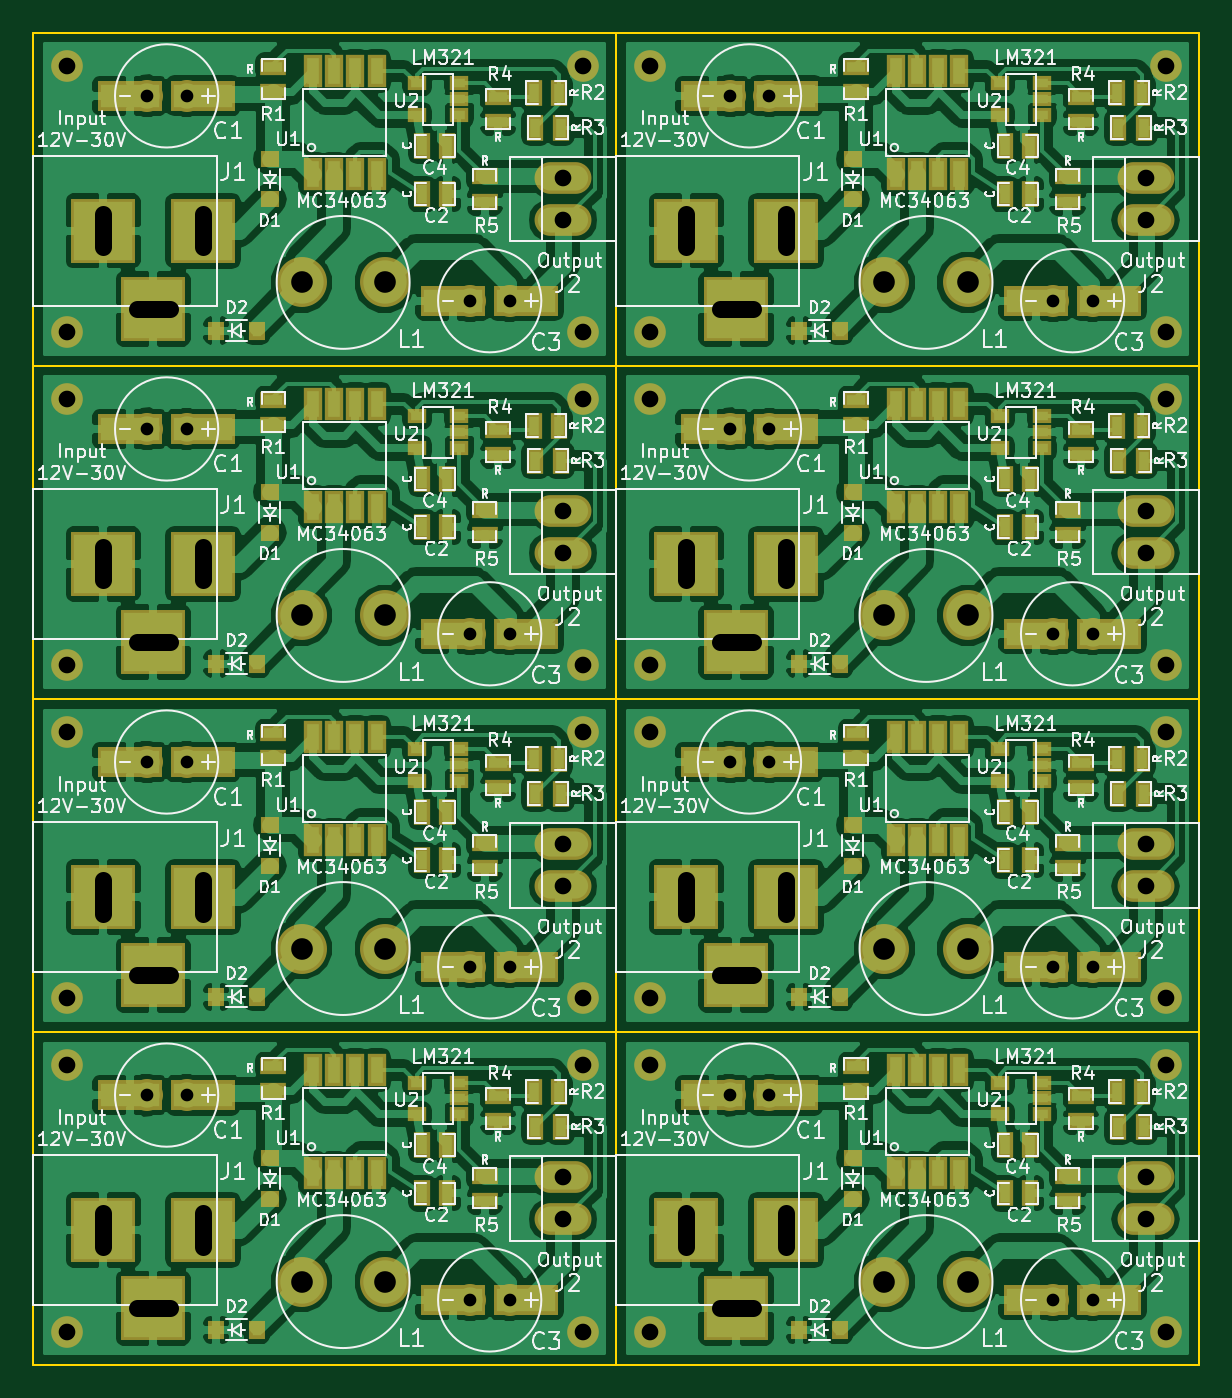
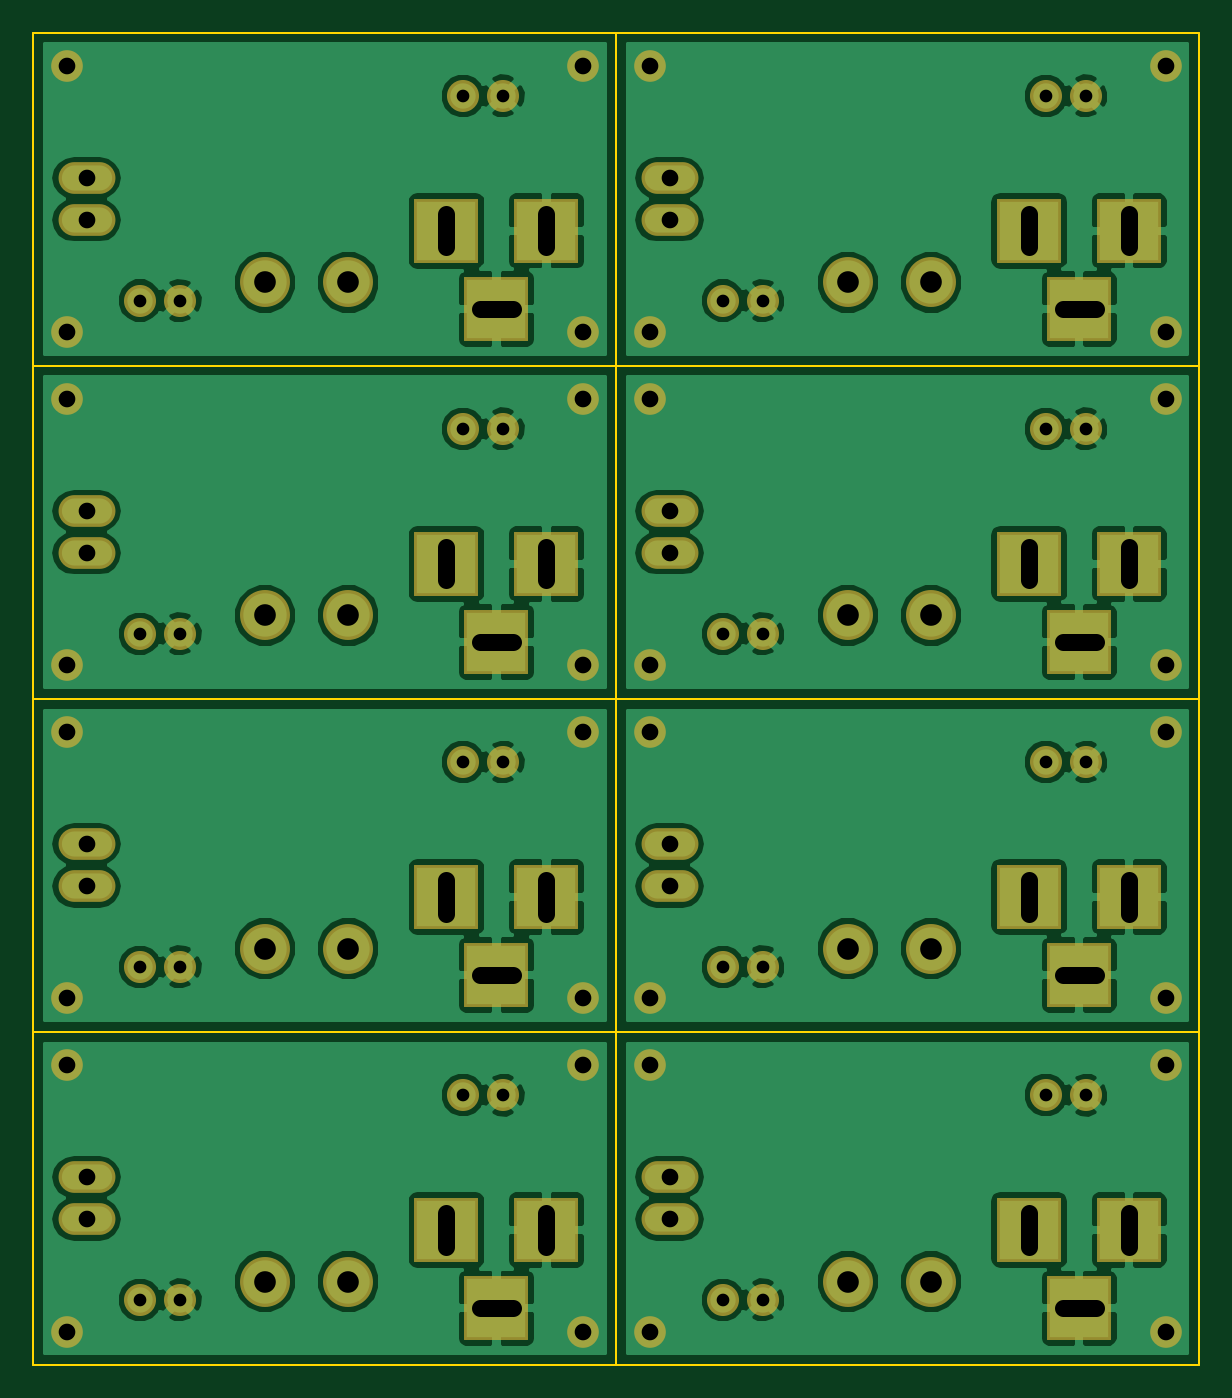
Circuit board: 10 layer files. Board 70.0 x 80.0 mm.
- drill: led-driver.drl (2285 bytes)
- bottom_copper: led-driver.gbl (118877 bytes)
- bottom_silk: led-driver.gbo (297 bytes)
- paste: led-driver.gbp (296 bytes)
- bottom_mask: led-driver.gbs (3635 bytes)
- outline: led-driver.gm1 (721 bytes)
- top_copper: led-driver.gtl (346521 bytes)
- top_silk: led-driver.gto (185791 bytes)
- paste: led-driver.gtp (7923 bytes)
- top_mask: led-driver.gts (11397 bytes)

=== drill: led-driver.drl (2285 bytes, source withheld) ===
=== bottom_copper: led-driver.gbl (118877 bytes, source omitted) ===
=== bottom_silk: led-driver.gbo ===
G04 #@! TF.FileFunction,Legend,Bot*
%FSLAX46Y46*%
G04 Gerber Fmt 4.6, Leading zero omitted, Abs format (unit mm)*
G04 Created by KiCad (PCBNEW 4.0.7-e2-6376~58~ubuntu14.04.1) date Sat Jan 20 11:47:25 2018*
%MOMM*%
%LPD*%
G01*
G04 APERTURE LIST*
%ADD10C,0.100000*%
G04 APERTURE END LIST*
D10*
M02*

=== paste: led-driver.gbp ===
G04 #@! TF.FileFunction,Paste,Bot*
%FSLAX46Y46*%
G04 Gerber Fmt 4.6, Leading zero omitted, Abs format (unit mm)*
G04 Created by KiCad (PCBNEW 4.0.7-e2-6376~58~ubuntu14.04.1) date Sat Jan 20 11:47:25 2018*
%MOMM*%
%LPD*%
G01*
G04 APERTURE LIST*
%ADD10C,0.100000*%
G04 APERTURE END LIST*
D10*
M02*

=== bottom_mask: led-driver.gbs ===
G04 #@! TF.FileFunction,Soldermask,Bot*
%FSLAX46Y46*%
G04 Gerber Fmt 4.6, Leading zero omitted, Abs format (unit mm)*
G04 Created by KiCad (PCBNEW 4.0.7-e2-6376~58~ubuntu14.04.1) date Sat Jan 20 11:47:25 2018*
%MOMM*%
%LPD*%
G01*
G04 APERTURE LIST*
%ADD10C,0.100000*%
%ADD11R,3.900120X3.900120*%
%ADD12C,1.900000*%
%ADD13O,3.414980X1.906220*%
%ADD14C,3.000000*%
%ADD15C,1.924000*%
G04 APERTURE END LIST*
D10*
D11*
X99200140Y-119400000D03*
X93200660Y-119400000D03*
X96200400Y-124099000D03*
D12*
X122000000Y-125500000D03*
X91000000Y-125500000D03*
X91000000Y-109500000D03*
D13*
X120800000Y-118770000D03*
X120800000Y-116230000D03*
D14*
X105100000Y-122500000D03*
X110100000Y-122500000D03*
D12*
X122000000Y-109500000D03*
D15*
X95800000Y-111300000D03*
X98200000Y-111300000D03*
X115200000Y-123600000D03*
X117600000Y-123600000D03*
X115200000Y-103600000D03*
X117600000Y-103600000D03*
X95800000Y-91300000D03*
X98200000Y-91300000D03*
D12*
X122000000Y-89500000D03*
D14*
X105100000Y-102500000D03*
X110100000Y-102500000D03*
D13*
X120800000Y-98770000D03*
X120800000Y-96230000D03*
D12*
X91000000Y-89500000D03*
X91000000Y-105500000D03*
X122000000Y-105500000D03*
D11*
X99200140Y-99400000D03*
X93200660Y-99400000D03*
X96200400Y-104099000D03*
X99200140Y-59400000D03*
X93200660Y-59400000D03*
X96200400Y-64099000D03*
D12*
X122000000Y-65500000D03*
X91000000Y-65500000D03*
X91000000Y-49500000D03*
D13*
X120800000Y-58770000D03*
X120800000Y-56230000D03*
D14*
X105100000Y-62500000D03*
X110100000Y-62500000D03*
D12*
X122000000Y-49500000D03*
D15*
X95800000Y-51300000D03*
X98200000Y-51300000D03*
X115200000Y-63600000D03*
X117600000Y-63600000D03*
X115200000Y-83600000D03*
X117600000Y-83600000D03*
X95800000Y-71300000D03*
X98200000Y-71300000D03*
D12*
X122000000Y-69500000D03*
D14*
X105100000Y-82500000D03*
X110100000Y-82500000D03*
D13*
X120800000Y-78770000D03*
X120800000Y-76230000D03*
D12*
X91000000Y-69500000D03*
X91000000Y-85500000D03*
X122000000Y-85500000D03*
D11*
X99200140Y-79400000D03*
X93200660Y-79400000D03*
X96200400Y-84099000D03*
X134200140Y-79400000D03*
X128200660Y-79400000D03*
X131200400Y-84099000D03*
D12*
X157000000Y-85500000D03*
X126000000Y-85500000D03*
X126000000Y-69500000D03*
D13*
X155800000Y-78770000D03*
X155800000Y-76230000D03*
D14*
X140100000Y-82500000D03*
X145100000Y-82500000D03*
D12*
X157000000Y-69500000D03*
D15*
X130800000Y-71300000D03*
X133200000Y-71300000D03*
X150200000Y-83600000D03*
X152600000Y-83600000D03*
X150200000Y-63600000D03*
X152600000Y-63600000D03*
X130800000Y-51300000D03*
X133200000Y-51300000D03*
D12*
X157000000Y-49500000D03*
D14*
X140100000Y-62500000D03*
X145100000Y-62500000D03*
D13*
X155800000Y-58770000D03*
X155800000Y-56230000D03*
D12*
X126000000Y-49500000D03*
X126000000Y-65500000D03*
X157000000Y-65500000D03*
D11*
X134200140Y-59400000D03*
X128200660Y-59400000D03*
X131200400Y-64099000D03*
X134200140Y-99400000D03*
X128200660Y-99400000D03*
X131200400Y-104099000D03*
D12*
X157000000Y-105500000D03*
X126000000Y-105500000D03*
X126000000Y-89500000D03*
D13*
X155800000Y-98770000D03*
X155800000Y-96230000D03*
D14*
X140100000Y-102500000D03*
X145100000Y-102500000D03*
D12*
X157000000Y-89500000D03*
D15*
X130800000Y-91300000D03*
X133200000Y-91300000D03*
X150200000Y-103600000D03*
X152600000Y-103600000D03*
X150200000Y-123600000D03*
X152600000Y-123600000D03*
X130800000Y-111300000D03*
X133200000Y-111300000D03*
D12*
X157000000Y-109500000D03*
D14*
X140100000Y-122500000D03*
X145100000Y-122500000D03*
D13*
X155800000Y-118770000D03*
X155800000Y-116230000D03*
D12*
X126000000Y-109500000D03*
X126000000Y-125500000D03*
X157000000Y-125500000D03*
D11*
X134200140Y-119400000D03*
X128200660Y-119400000D03*
X131200400Y-124099000D03*
M02*

=== outline: led-driver.gm1 ===
G04 #@! TF.FileFunction,Profile,NP*
%FSLAX46Y46*%
G04 Gerber Fmt 4.6, Leading zero omitted, Abs format (unit mm)*
G04 Created by KiCad (PCBNEW 4.0.7-e2-6376~58~ubuntu14.04.1) date Sat Jan 20 11:47:25 2018*
%MOMM*%
%LPD*%
G01*
G04 APERTURE LIST*
%ADD10C,0.100000*%
%ADD11C,0.150000*%
G04 APERTURE END LIST*
D10*
D11*
X89000000Y-67500000D02*
X159000000Y-67500000D01*
X89000000Y-47500000D02*
X159000000Y-47500000D01*
X124000000Y-127500000D02*
X124000000Y-47500000D01*
X159000000Y-47500000D02*
X159000000Y-127500000D01*
X89000000Y-107500000D02*
X159000000Y-107500000D01*
X89000000Y-127500000D02*
X159000000Y-127500000D01*
X89000000Y-127500000D02*
X89000000Y-47500000D01*
X89000000Y-87500000D02*
X159000000Y-87500000D01*
M02*

=== top_copper: led-driver.gtl (346521 bytes, source omitted) ===
=== top_silk: led-driver.gto (185791 bytes, source omitted) ===
=== paste: led-driver.gtp (7923 bytes, source omitted) ===
=== top_mask: led-driver.gts (11397 bytes, source omitted) ===
